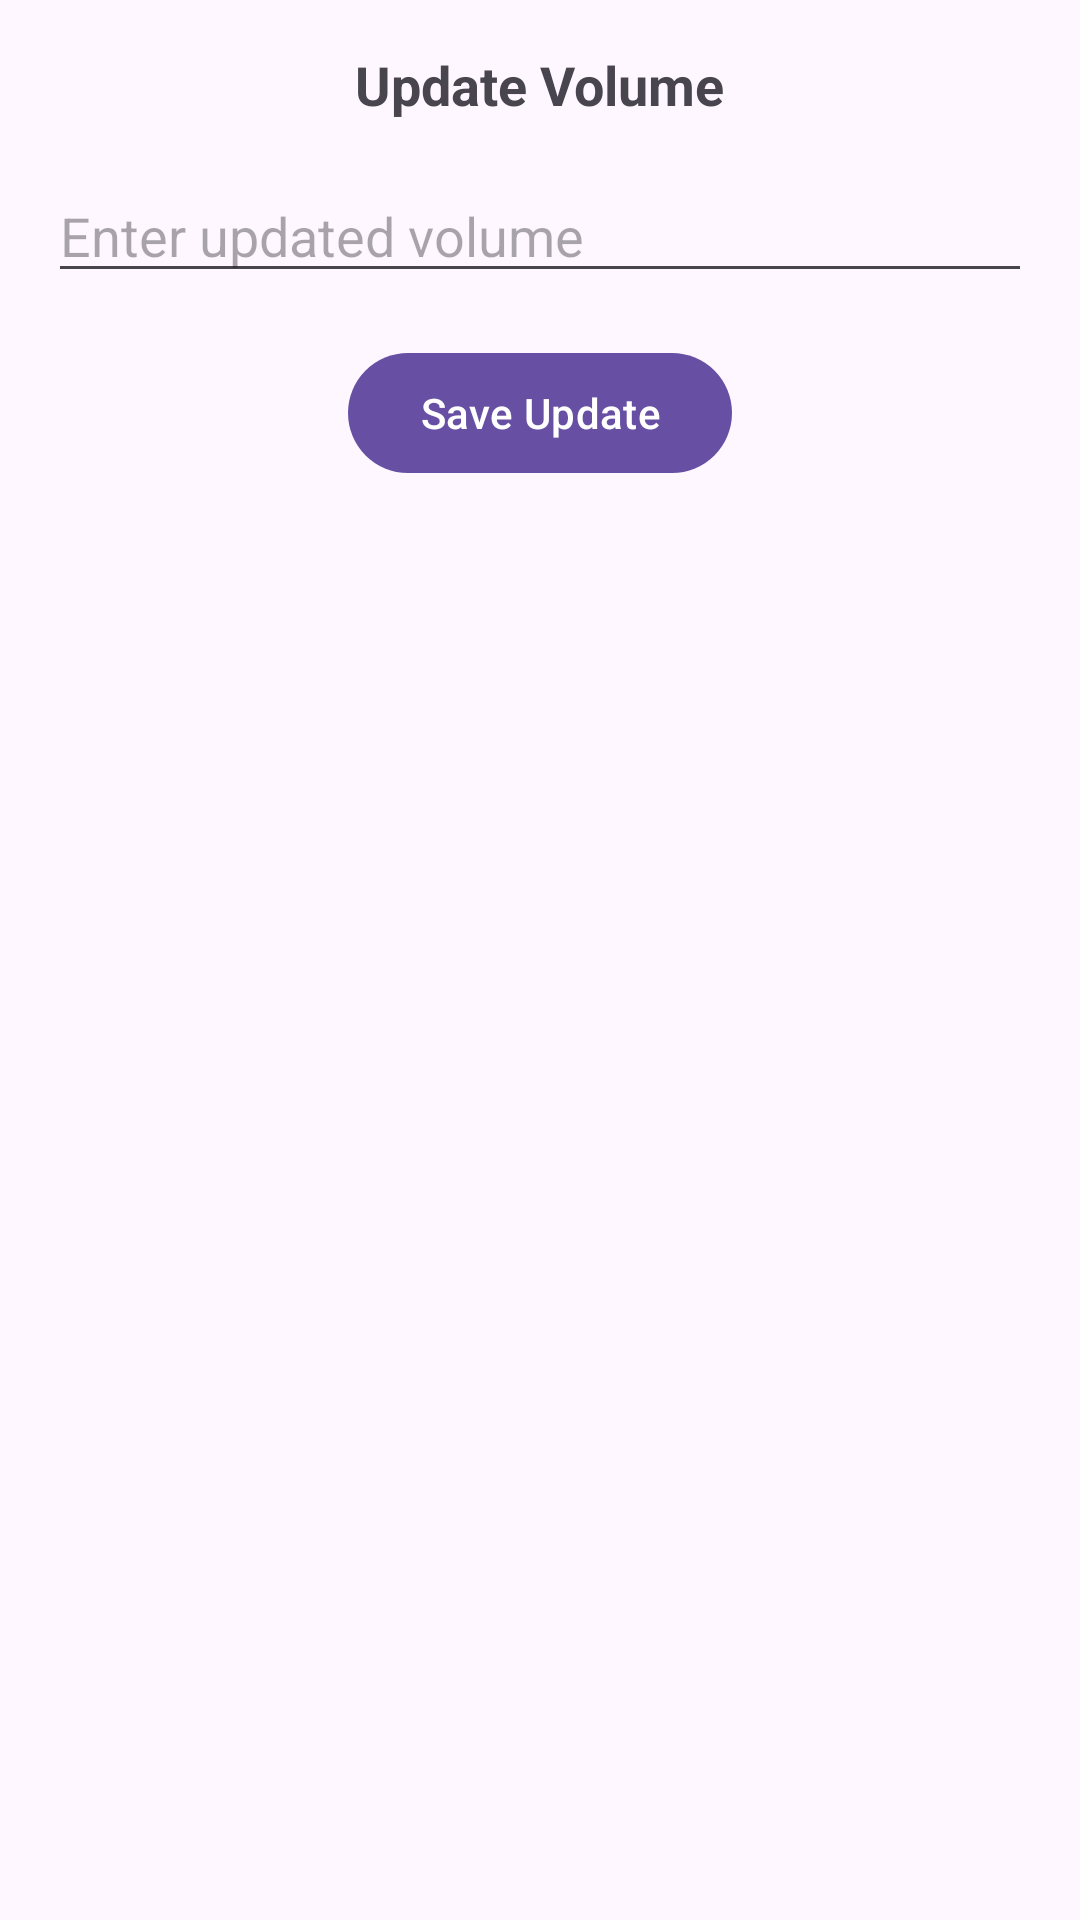

Write the Android layout XML for this screen, with the resource values it uses.
<!-- AndroidManifest.xml: application theme Theme.CrudApp -->
<!-- res/layout/activity_update.xml -->
<LinearLayout
    xmlns:android="http://schemas.android.com/apk/res/android"
    xmlns:tools="http://schemas.android.com/tools"
    android:layout_width="match_parent"
    android:layout_height="match_parent"
    android:orientation="vertical"
    android:padding="16dp"
    tools:context=".UpdateActivity">

    <TextView
        android:layout_width="wrap_content"
        android:layout_height="wrap_content"
        android:text="Update Volume"
        android:textSize="18sp"
        android:textStyle="bold"
        android:layout_gravity="center"/>

    <EditText
        android:id="@+id/etUpdatedVolume"
        android:layout_width="match_parent"
        android:layout_height="wrap_content"
        android:hint="Enter updated volume"
        android:inputType="numberDecimal"
        android:layout_marginTop="16dp"/>

    <Button
        android:id="@+id/btnSaveUpdate"
        android:layout_width="wrap_content"
        android:layout_height="wrap_content"
        android:text="Save Update"
        android:layout_gravity="center"
        android:layout_marginTop="16dp"/>
</LinearLayout>
<!-- resources referenced by this layout -->
<resources>
  <style name="Theme.CrudApp" parent="Base.Theme.CrudApp" />
  <style name="Base.Theme.CrudApp" parent="Theme.Material3.DayNight.NoActionBar">
          
          
      </style>
</resources>
